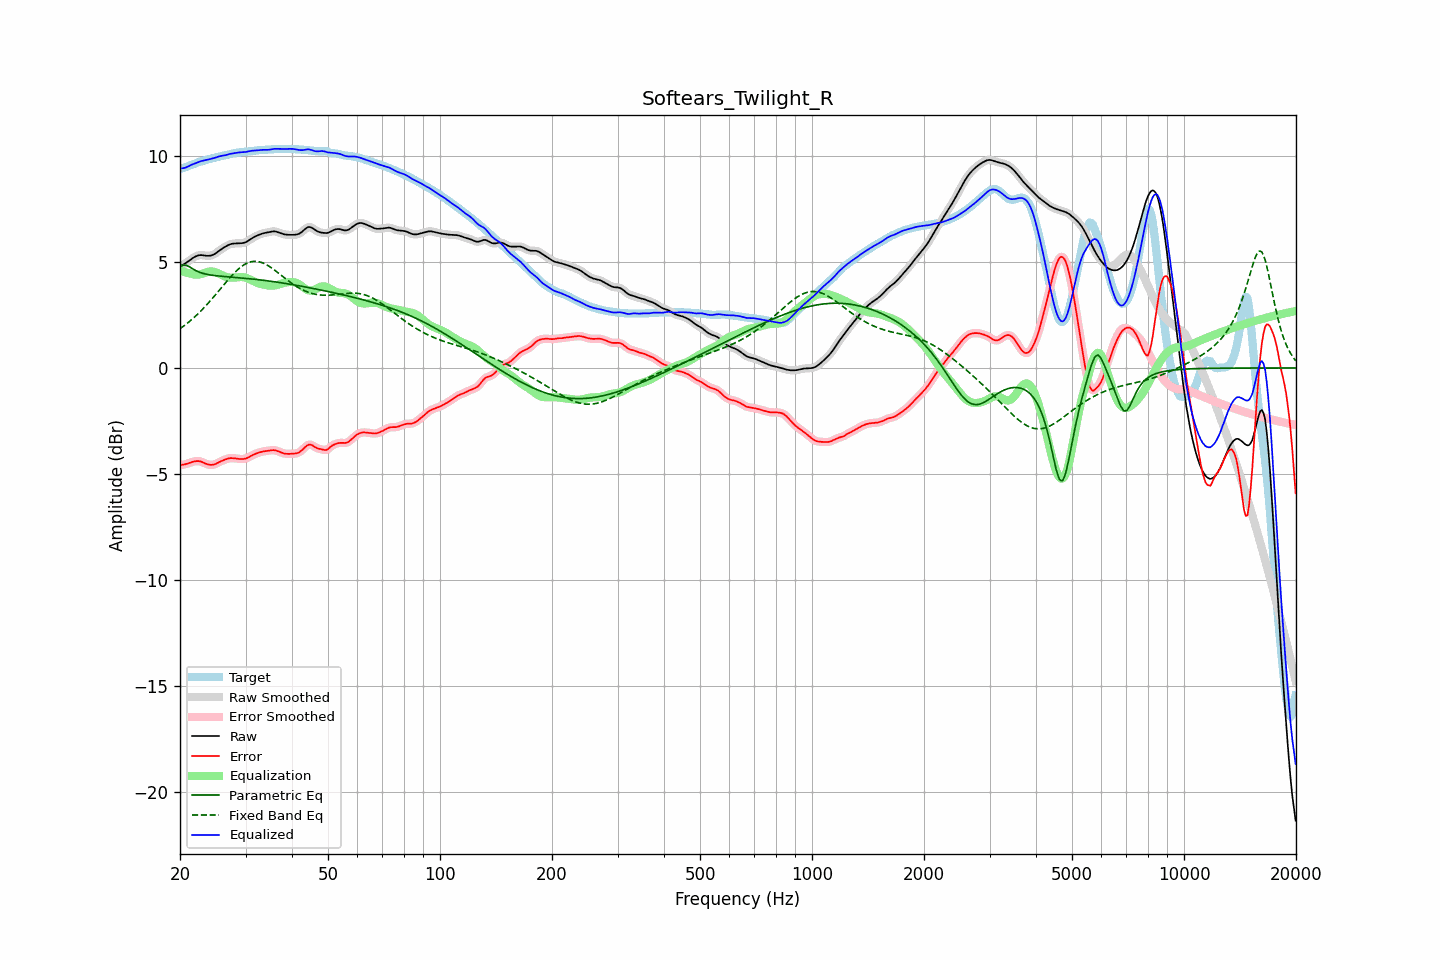

Source data for this figure (header and first rows):
frequency, raw, error, smoothed, error_smoothed, equalization, parametric_eq, fixed_band_eq, equalized_raw, equalized_smoothed, target
20.00, 4.82, -4.58, 4.82, -4.58, 4.61, 4.79, 1.85, 9.43, 9.43, 9.39
20.20, 4.85, -4.57, 4.85, -4.57, 4.58, 4.82, 1.91, 9.43, 9.43, 9.42
20.40, 4.88, -4.56, 4.88, -4.56, 4.55, 4.85, 1.96, 9.43, 9.43, 9.45
20.61, 4.92, -4.55, 4.93, -4.55, 4.53, 4.85, 2.02, 9.45, 9.45, 9.47
20.81, 4.97, -4.53, 4.97, -4.53, 4.50, 4.85, 2.08, 9.48, 9.48, 9.50
21.02, 5.03, -4.50, 5.03, -4.50, 4.48, 4.81, 2.14, 9.51, 9.51, 9.53
21.23, 5.08, -4.47, 5.08, -4.47, 4.46, 4.77, 2.20, 9.55, 9.55, 9.56
21.44, 5.14, -4.45, 5.14, -4.45, 4.45, 4.72, 2.27, 9.59, 9.59, 9.59
21.66, 5.19, -4.43, 5.19, -4.43, 4.43, 4.68, 2.33, 9.62, 9.62, 9.62
21.87, 5.24, -4.41, 5.24, -4.41, 4.41, 4.63, 2.40, 9.65, 9.65, 9.65
22.09, 5.28, -4.40, 5.28, -4.40, 4.40, 4.59, 2.47, 9.68, 9.68, 9.67
22.31, 5.31, -4.39, 5.31, -4.39, 4.40, 4.56, 2.55, 9.71, 9.71, 9.70
22.54, 5.32, -4.40, 5.32, -4.40, 4.41, 4.52, 2.62, 9.74, 9.74, 9.72
22.76, 5.33, -4.42, 5.33, -4.42, 4.43, 4.50, 2.69, 9.76, 9.76, 9.75
22.99, 5.32, -4.45, 5.32, -4.45, 4.45, 4.47, 2.77, 9.78, 9.78, 9.77
23.22, 5.31, -4.48, 5.31, -4.48, 4.48, 4.45, 2.85, 9.79, 9.79, 9.79
23.45, 5.30, -4.52, 5.30, -4.51, 4.51, 4.43, 2.93, 9.81, 9.81, 9.82
23.69, 5.30, -4.54, 5.30, -4.54, 4.53, 4.42, 3.02, 9.83, 9.83, 9.84
23.92, 5.30, -4.56, 5.30, -4.56, 4.55, 4.40, 3.10, 9.85, 9.85, 9.86
24.16, 5.31, -4.57, 5.31, -4.57, 4.56, 4.39, 3.19, 9.87, 9.87, 9.88
24.40, 5.33, -4.57, 5.33, -4.57, 4.56, 4.38, 3.27, 9.89, 9.89, 9.90
24.65, 5.36, -4.56, 5.36, -4.56, 4.55, 4.37, 3.36, 9.91, 9.91, 9.92
24.89, 5.40, -4.53, 5.41, -4.53, 4.53, 4.36, 3.45, 9.93, 9.93, 9.94
25.14, 5.46, -4.50, 5.46, -4.50, 4.50, 4.35, 3.54, 9.96, 9.96, 9.96
25.39, 5.52, -4.46, 5.52, -4.46, 4.46, 4.34, 3.63, 9.98, 9.98, 9.98
25.65, 5.57, -4.42, 5.57, -4.42, 4.43, 4.34, 3.72, 10.00, 10.00, 9.99
25.91, 5.63, -4.38, 5.63, -4.38, 4.39, 4.33, 3.81, 10.02, 10.02, 10.01
26.16, 5.67, -4.35, 5.67, -4.35, 4.35, 4.32, 3.91, 10.03, 10.03, 10.03
26.43, 5.72, -4.32, 5.72, -4.32, 4.32, 4.32, 4.00, 10.04, 10.04, 10.04
26.69, 5.76, -4.30, 5.76, -4.30, 4.30, 4.31, 4.09, 10.06, 10.06, 10.06
26.96, 5.80, -4.27, 5.80, -4.27, 4.28, 4.30, 4.17, 10.08, 10.08, 10.08
27.23, 5.84, -4.26, 5.83, -4.26, 4.27, 4.30, 4.26, 10.10, 10.10, 10.09
27.50, 5.86, -4.25, 5.86, -4.25, 4.26, 4.29, 4.34, 10.12, 10.12, 10.11
27.77, 5.87, -4.26, 5.87, -4.26, 4.26, 4.28, 4.43, 10.13, 10.13, 10.13
28.05, 5.88, -4.26, 5.88, -4.26, 4.27, 4.28, 4.50, 10.15, 10.15, 10.14
28.33, 5.88, -4.28, 5.88, -4.27, 4.28, 4.27, 4.58, 10.16, 10.16, 10.16
28.62, 5.88, -4.28, 5.88, -4.28, 4.28, 4.27, 4.65, 10.17, 10.17, 10.17
28.90, 5.89, -4.29, 5.89, -4.29, 4.29, 4.26, 4.71, 10.18, 10.18, 10.18
29.19, 5.89, -4.30, 5.89, -4.30, 4.29, 4.25, 4.78, 10.18, 10.18, 10.19
29.48, 5.90, -4.30, 5.90, -4.30, 4.29, 4.25, 4.83, 10.19, 10.19, 10.20
29.78, 5.92, -4.29, 5.92, -4.29, 4.28, 4.24, 4.88, 10.19, 10.19, 10.21
30.08, 5.94, -4.27, 5.95, -4.27, 4.26, 4.23, 4.92, 10.20, 10.20, 10.21
30.38, 5.99, -4.24, 5.99, -4.24, 4.23, 4.22, 4.96, 10.21, 10.22, 10.22
30.68, 6.04, -4.20, 6.03, -4.20, 4.20, 4.22, 4.99, 10.23, 10.23, 10.23
30.99, 6.09, -4.15, 6.09, -4.16, 4.16, 4.21, 5.01, 10.25, 10.25, 10.24
31.30, 6.13, -4.12, 6.13, -4.12, 4.12, 4.20, 5.03, 10.26, 10.26, 10.25
31.61, 6.18, -4.08, 6.18, -4.08, 4.09, 4.19, 5.04, 10.27, 10.27, 10.26
31.93, 6.22, -4.05, 6.22, -4.05, 4.05, 4.18, 5.04, 10.27, 10.27, 10.27
32.24, 6.25, -4.02, 6.25, -4.02, 4.02, 4.18, 5.03, 10.27, 10.27, 10.27
32.57, 6.28, -3.99, 6.28, -3.99, 4.00, 4.17, 5.02, 10.28, 10.28, 10.28
32.89, 6.32, -3.97, 6.32, -3.97, 3.97, 4.16, 5.00, 10.29, 10.29, 10.29
33.22, 6.34, -3.95, 6.34, -3.95, 3.95, 4.15, 4.97, 10.29, 10.29, 10.29
33.55, 6.36, -3.93, 6.36, -3.93, 3.94, 4.14, 4.94, 10.30, 10.30, 10.30
33.89, 6.38, -3.92, 6.38, -3.92, 3.92, 4.13, 4.91, 10.30, 10.30, 10.30
34.23, 6.39, -3.91, 6.40, -3.91, 3.90, 4.12, 4.87, 10.30, 10.30, 10.31
34.57, 6.41, -3.90, 6.41, -3.90, 3.89, 4.11, 4.82, 10.30, 10.30, 10.31
34.92, 6.43, -3.89, 6.43, -3.89, 3.89, 4.10, 4.78, 10.32, 10.31, 10.32
35.27, 6.44, -3.88, 6.44, -3.88, 3.88, 4.09, 4.72, 10.33, 10.33, 10.32
35.62, 6.45, -3.88, 6.45, -3.88, 3.89, 4.08, 4.67, 10.34, 10.34, 10.33
35.97, 6.45, -3.88, 6.45, -3.88, 3.90, 4.07, 4.61, 10.35, 10.35, 10.33
... 635 more rows
